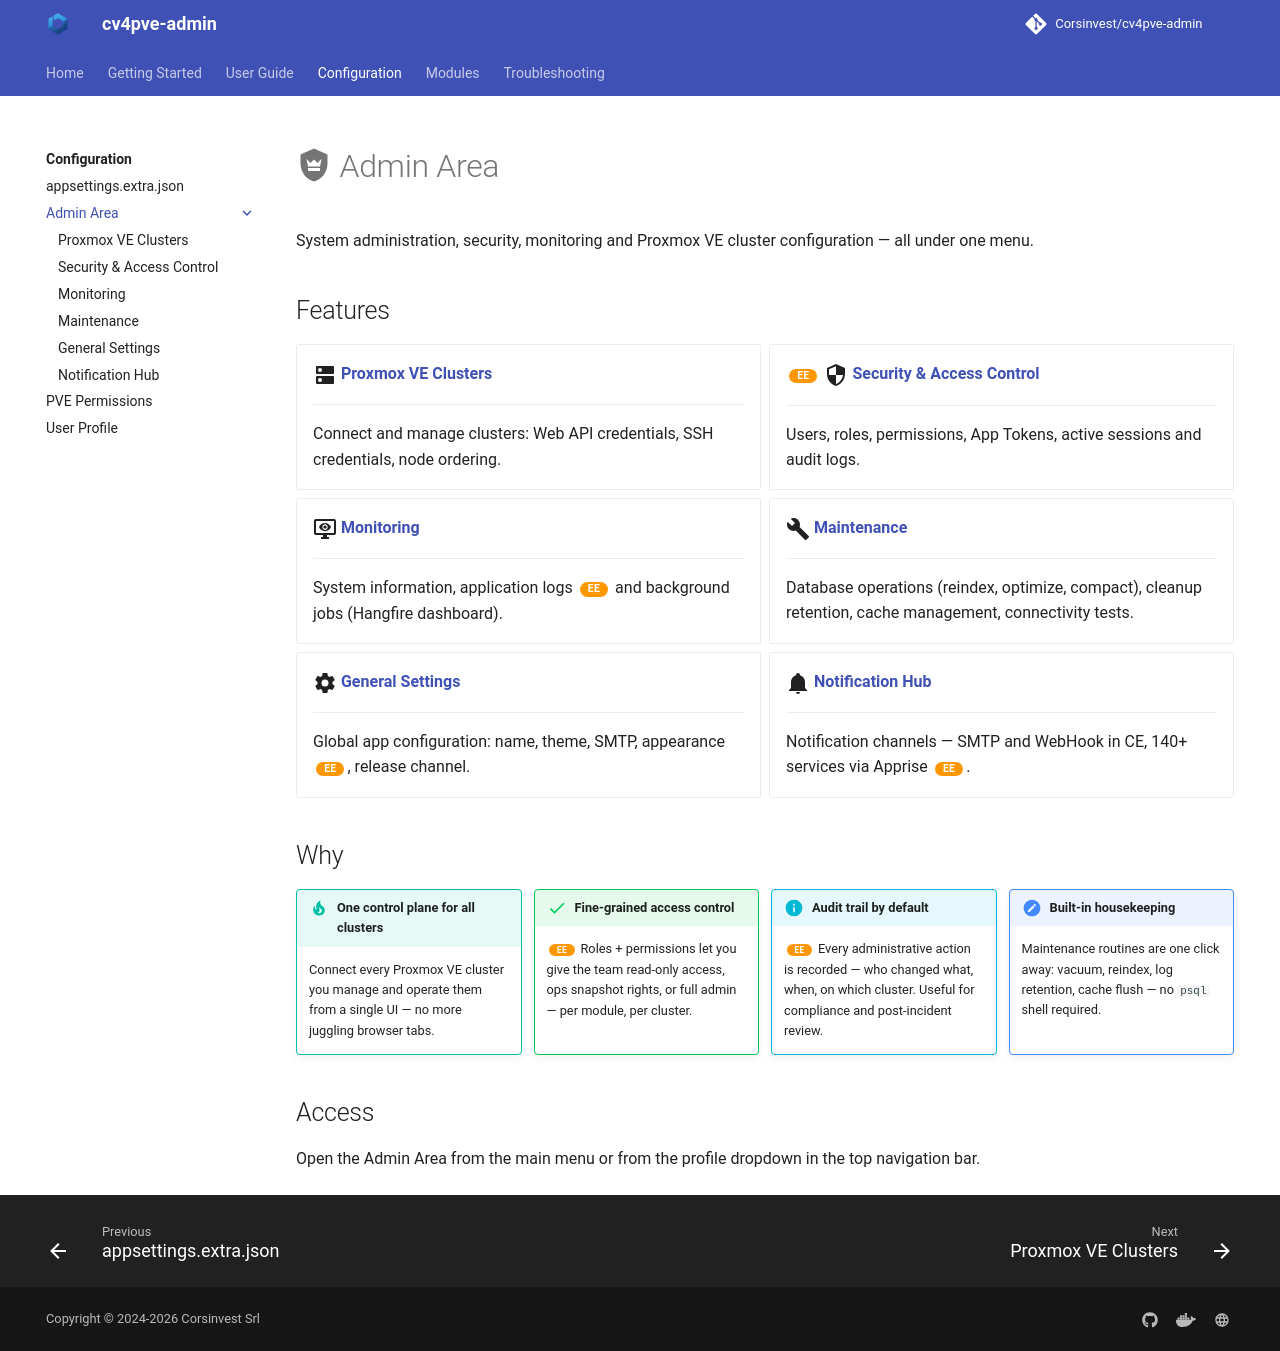

repository: Corsinvest/cv4pve-admin · page: configuration/admin-area/index.html · generator: mkdocs

# :material-shield-crown: Admin Area

System administration, security, monitoring and Proxmox VE cluster configuration — all under one menu.

## Features

<div class="grid cards" markdown>

- :material-dns:{ .lg .middle } **[Proxmox VE Clusters](clusters.md)**

    ---

    Connect and manage clusters: Web API credentials, SSH credentials, node ordering.

- <span class="ee"></span> :material-security:{ .lg .middle } **[Security & Access Control](security.md)**

    ---

    Users, roles, permissions, App Tokens, active sessions and audit logs.

- :material-monitor-eye:{ .lg .middle } **[Monitoring](monitoring.md)**

    ---

    System information, application logs <span class="ee"></span> and background jobs (Hangfire dashboard).

- :material-wrench:{ .lg .middle } **[Maintenance](maintenance.md)**

    ---

    Database operations (reindex, optimize, compact), cleanup retention, cache management, connectivity tests.

- :material-cog:{ .lg .middle } **[General Settings](general-settings.md)**

    ---

    Global app configuration: name, theme, SMTP, appearance <span class="ee"></span>, release channel.

- :material-bell:{ .lg .middle } **[Notification Hub](notifier.md)**

    ---

    Notification channels — SMTP and WebHook in CE, 140+ services via Apprise <span class="ee"></span>.

</div>

## Why

<div class="why-grid" markdown>

<div markdown>
!!! tip "One control plane for all clusters"
    Connect every Proxmox VE cluster you manage and operate them from a single UI — no more juggling browser tabs.
</div>

<div markdown>
!!! success "Fine-grained access control"
    <span class="ee"></span> Roles + permissions let you give the team read-only access, ops snapshot rights, or full admin — per module, per cluster.
</div>

<div markdown>
!!! info "Audit trail by default"
    <span class="ee"></span> Every administrative action is recorded — who changed what, when, on which cluster. Useful for compliance and post-incident review.
</div>

<div markdown>
!!! note "Built-in housekeeping"
    Maintenance routines are one click away: vacuum, reindex, log retention, cache flush — no `psql` shell required.
</div>

</div>

## Access

Open the Admin Area from the main menu or from the profile dropdown in the top navigation bar.
